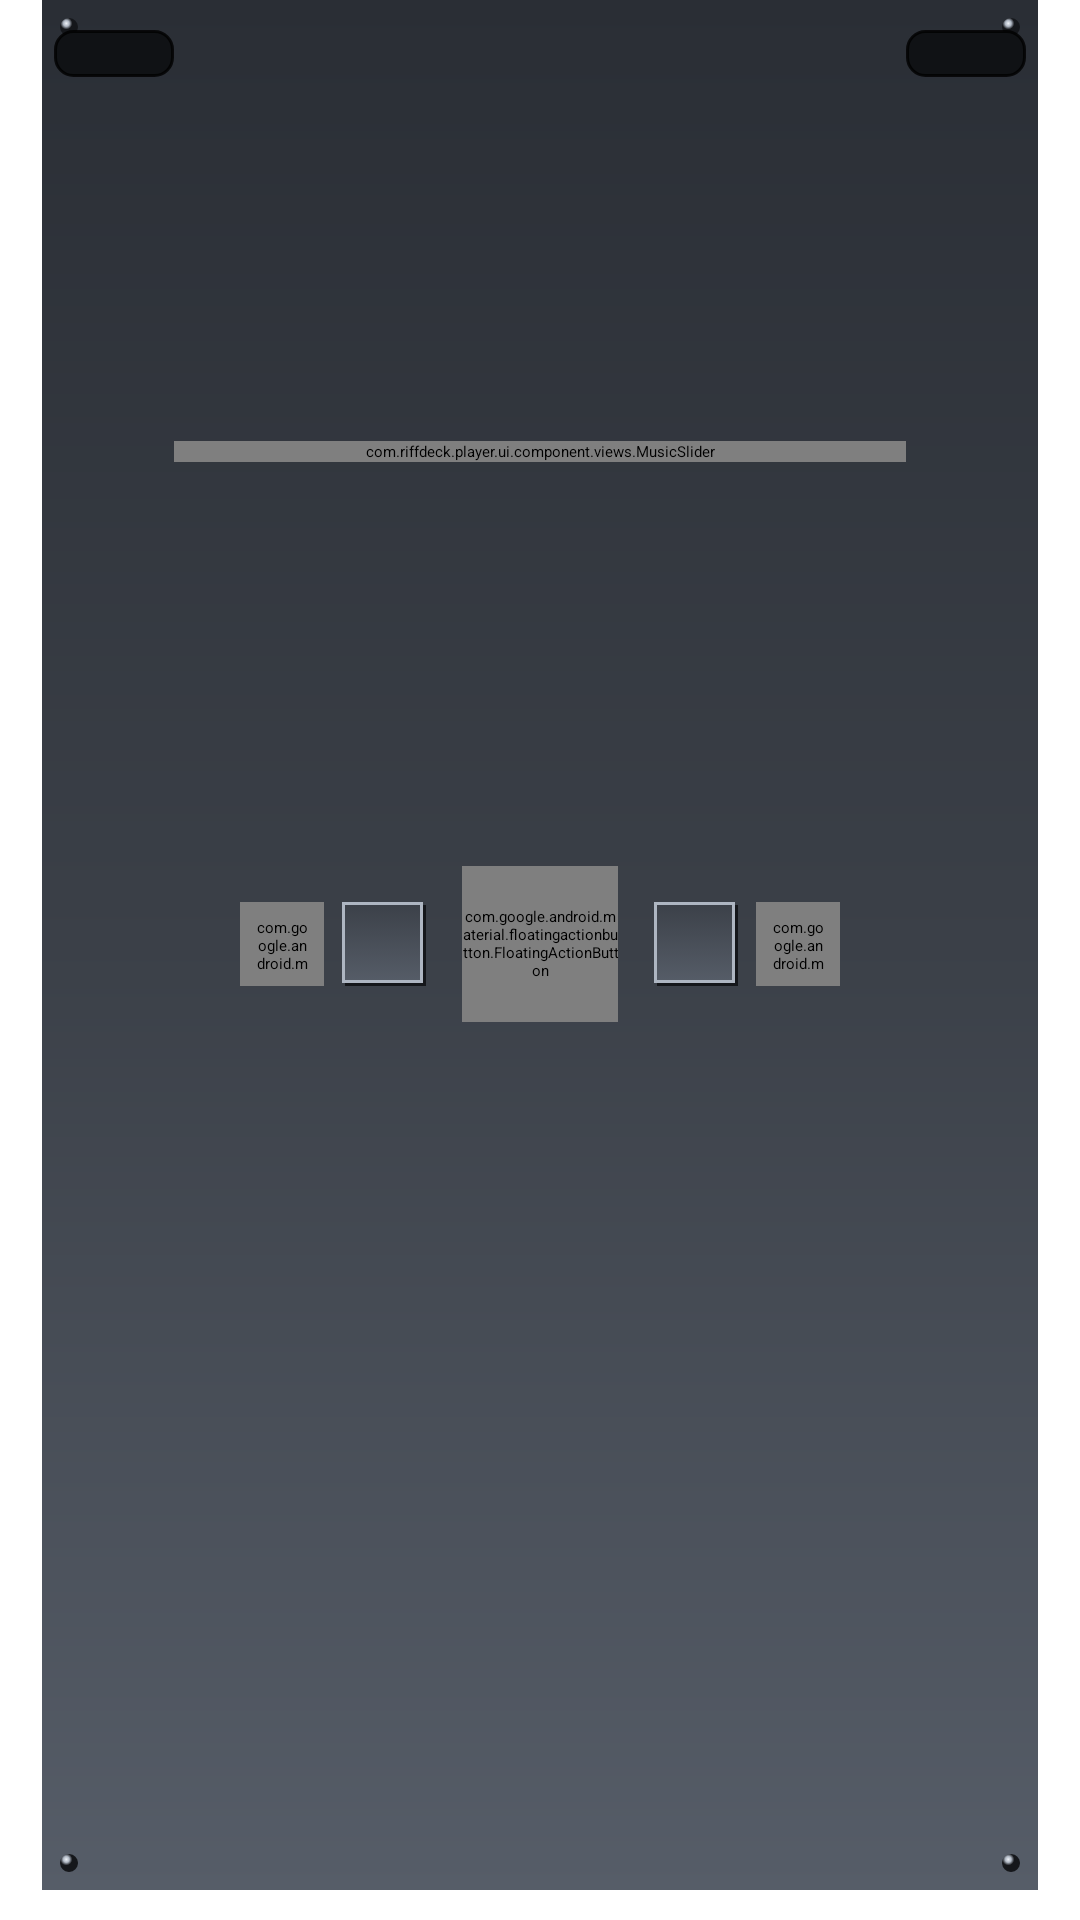

Produce the Android XML layout that renders to this screen, including the resource entries it uses.
<!-- AndroidManifest.xml: application theme Theme.RiffDeck.FollowSystem -->
<!-- res/layout/fragment_riffdeck_player_playback_controls.xml -->
<?xml version="1.0" encoding="utf-8"?>
<androidx.constraintlayout.widget.ConstraintLayout
    xmlns:android="http://schemas.android.com/apk/res/android"
    xmlns:app="http://schemas.android.com/apk/res-auto"
    xmlns:tools="http://schemas.android.com/tools"
    android:id="@+id/playback_controls"
    android:layout_width="match_parent"
    android:layout_height="match_parent"
    android:layoutDirection="ltr"
    android:paddingHorizontal="14dp"
    android:paddingBottom="10dp">

    
    <FrameLayout
        android:id="@+id/transportPanel"
        android:layout_width="0dp"
        android:layout_height="0dp"
        android:background="@drawable/riffdeck_brushed_metal_bg"
        app:layout_constraintTop_toTopOf="parent"
        app:layout_constraintBottom_toBottomOf="parent"
        app:layout_constraintStart_toStartOf="parent"
        app:layout_constraintEnd_toEndOf="parent">

        <ImageView android:layout_width="6dp" android:layout_height="6dp"
            android:layout_gravity="top|start" android:layout_margin="6dp"
            android:src="@drawable/riffdeck_rivet" android:importantForAccessibility="no"/>
        <ImageView android:layout_width="6dp" android:layout_height="6dp"
            android:layout_gravity="top|end" android:layout_margin="6dp"
            android:src="@drawable/riffdeck_rivet" android:importantForAccessibility="no"/>
        <ImageView android:layout_width="6dp" android:layout_height="6dp"
            android:layout_gravity="bottom|start" android:layout_margin="6dp"
            android:src="@drawable/riffdeck_rivet" android:importantForAccessibility="no"/>
        <ImageView android:layout_width="6dp" android:layout_height="6dp"
            android:layout_gravity="bottom|end" android:layout_margin="6dp"
            android:src="@drawable/riffdeck_rivet" android:importantForAccessibility="no"/>

    </FrameLayout>

    <androidx.constraintlayout.widget.Guideline
        android:id="@+id/progressGuideline"
        android:layout_width="wrap_content"
        android:layout_height="wrap_content"
        android:orientation="vertical"
        app:layout_constraintGuide_begin="44dp"/>

    <androidx.constraintlayout.widget.Guideline
        android:id="@+id/durationGuideline"
        android:layout_width="wrap_content"
        android:layout_height="wrap_content"
        android:orientation="vertical"
        app:layout_constraintGuide_end="44dp"/>

    
    <com.google.android.material.textview.MaterialTextView
        android:id="@+id/songCurrentProgress"
        android:layout_width="wrap_content"
        android:layout_height="wrap_content"
        android:layout_marginTop="10dp"
        android:background="@drawable/riffdeck_lcd_bg"
        android:paddingHorizontal="4dp"
        android:paddingVertical="1dp"
        android:fontFamily="monospace"
        android:textStyle="bold"
        android:gravity="center"
        android:minWidth="40dp"
        android:singleLine="true"
        android:textColor="#4CFFB0"
        android:textSize="10sp"
        app:layout_constraintTop_toTopOf="parent"
        app:layout_constraintEnd_toStartOf="@+id/progressGuideline"
        tools:text="00:22"/>

    <com.riffdeck.player.ui.component.views.MusicSlider
        android:id="@+id/progressSlider"
        android:layout_width="0dp"
        android:layout_height="wrap_content"
        android:layout_marginTop="12dp"
        app:layout_constraintEnd_toStartOf="@id/durationGuideline"
        app:layout_constraintStart_toEndOf="@id/progressGuideline"
        app:layout_constraintTop_toTopOf="parent"
        app:layout_constraintBottom_toTopOf="@+id/transportRow"
        tools:progress="50" />

    
    <com.google.android.material.textview.MaterialTextView
        android:id="@+id/songTotalTime"
        android:layout_width="wrap_content"
        android:layout_height="wrap_content"
        android:layout_marginTop="10dp"
        android:background="@drawable/riffdeck_lcd_bg"
        android:paddingHorizontal="4dp"
        android:paddingVertical="1dp"
        android:fontFamily="monospace"
        android:textStyle="bold"
        android:gravity="center"
        android:minWidth="40dp"
        android:singleLine="true"
        android:textColor="#FFB020"
        android:textSize="10sp"
        app:layout_constraintTop_toTopOf="parent"
        app:layout_constraintStart_toEndOf="@+id/durationGuideline"
        tools:text="03:41"/>

    <com.google.android.material.textview.MaterialTextView
        android:id="@+id/songInfo"
        android:layout_width="match_parent"
        android:layout_height="wrap_content"
        android:gravity="center"
        android:freezesText="true"
        android:singleLine="true"
        android:ellipsize="end"
        android:paddingHorizontal="16dp"
        android:paddingBottom="6dp"
        android:fontFamily="monospace"
        android:textColor="#6B7280"
        android:textSize="10sp"
        app:layout_constraintTop_toBottomOf="@+id/transportRow"
        app:layout_constraintBottom_toBottomOf="parent"
        tools:text="@tools:sample/lorem"/>

    
    <LinearLayout
        android:id="@+id/transportRow"
        android:layout_width="wrap_content"
        android:layout_height="wrap_content"
        android:orientation="horizontal"
        android:gravity="center_vertical"
        app:layout_constraintTop_toBottomOf="@+id/progressSlider"
        app:layout_constraintBottom_toTopOf="@+id/songInfo"
        app:layout_constraintStart_toStartOf="parent"
        app:layout_constraintEnd_toEndOf="parent">

        <com.google.android.material.button.MaterialButton
            android:id="@+id/repeatButton"
            style="@style/RiffDeckBevelIconButton"
            android:layout_width="28dp"
            android:layout_height="28dp"
            android:layout_marginEnd="6dp"
            app:icon="@drawable/ic_repeat_24dp"
            app:iconTint="#A7ADB8"
            android:contentDescription="@string/action_cycle_repeat"/>

        <androidx.appcompat.widget.AppCompatImageButton
            android:id="@+id/previousButton"
            android:layout_width="28dp"
            android:layout_height="28dp"
            android:layout_marginEnd="8dp"
            android:background="@drawable/riffdeck_bevel_button"
            android:padding="4dp"
            android:scaleType="fitCenter"
            android:src="@drawable/ic_previous_24dp"
            app:tint="#EFF3F8"
            android:contentDescription="@string/action_previous"/>

        
        <com.google.android.material.floatingactionbutton.FloatingActionButton
            android:id="@+id/playPauseButton"
            android:layout_width="52dp"
            android:layout_height="52dp"
            android:layout_marginHorizontal="4dp"
            android:importantForAccessibility="no"
            app:backgroundTint="@android:color/transparent"
            android:background="@drawable/riffdeck_chrome_button_bg"
            app:tint="#15171B"
            app:elevation="4dp"
            app:fabCustomSize="52dp"
            app:maxImageSize="26dp"
            app:srcCompat="@drawable/ic_pause_24dp"/>

        <androidx.appcompat.widget.AppCompatImageButton
            android:id="@+id/nextButton"
            android:layout_width="28dp"
            android:layout_height="28dp"
            android:layout_marginStart="8dp"
            android:background="@drawable/riffdeck_bevel_button"
            android:padding="4dp"
            android:scaleType="fitCenter"
            android:src="@drawable/ic_next_24dp"
            app:tint="#EFF3F8"
            android:contentDescription="@string/action_next"/>

        <com.google.android.material.button.MaterialButton
            android:id="@+id/shuffleButton"
            style="@style/RiffDeckBevelIconButton"
            android:layout_width="28dp"
            android:layout_height="28dp"
            android:layout_marginStart="6dp"
            app:icon="@drawable/ic_shuffle_24dp"
            app:iconTint="#A7ADB8"
            android:contentDescription="@string/action_toggle_shuffle"/>

    </LinearLayout>

</androidx.constraintlayout.widget.ConstraintLayout>
<!-- resources referenced by this layout -->
<resources>
  <!-- drawable riffdeck_lcd_bg (drawable) -->
  <?xml version="1.0" encoding="utf-8"?>
  <shape xmlns:android="http://schemas.android.com/apk/res/android"
      android:shape="rectangle">
      <solid android:color="#101215" />
      <corners android:radius="6dp" />
      <stroke android:width="1dp" android:color="#CC000000" />
  </shape>
  <string name="action_cycle_repeat">Cycle repeat mode</string>
  <string name="action_next">Next</string>
  <string name="action_previous">Previous</string>
  <string name="action_toggle_shuffle">Toggle shuffle mode</string>
  <style name="Theme.RiffDeck.FollowSystem" parent="Base.Theme.RiffDeck.Adaptive" />
  <color name="md_theme_primary">#4D5C92</color>
  <color name="md_theme_onPrimary">#FFFFFF</color>
  <color name="md_theme_primaryContainer">#DCE1FF</color>
  <color name="md_theme_onPrimaryContainer">#04164B</color>
  <color name="md_theme_secondary">#595D72</color>
  <color name="md_theme_onSecondary">#FFFFFF</color>
  <color name="md_theme_secondaryContainer">#DEE1F9</color>
  <color name="md_theme_onSecondaryContainer">#161B2C</color>
  <color name="md_theme_tertiary">#75546F</color>
  <color name="md_theme_onTertiary">#FFFFFF</color>
  <color name="md_theme_tertiaryContainer">#FFD7F5</color>
  <color name="md_theme_onTertiaryContainer">#2C122A</color>
  <color name="md_theme_error">#BA1A1A</color>
  <color name="md_theme_onError">#FFFFFF</color>
  <color name="md_theme_errorContainer">#FFDAD6</color>
  <color name="md_theme_onErrorContainer">#410002</color>
  <color name="md_theme_background">#FAF8FF</color>
  <color name="md_theme_onBackground">#1A1B21</color>
  <color name="md_theme_surface">#FAF8FF</color>
  <color name="md_theme_onSurface">#1A1B21</color>
  <color name="md_theme_surfaceVariant">#E2E1EC</color>
  <color name="md_theme_onSurfaceVariant">#45464F</color>
  <color name="md_theme_outline">#767680</color>
  <color name="md_theme_outlineVariant">#C6C5D0</color>
  <color name="md_theme_inverseSurface">#2F3036</color>
  <color name="md_theme_inverseOnSurface">#F1F0F7</color>
  <color name="md_theme_inversePrimary">#B6C4FF</color>
  <color name="md_theme_primaryFixed">#DCE1FF</color>
  <color name="md_theme_onPrimaryFixed">#04164B</color>
  <color name="md_theme_primaryFixedDim">#B6C4FF</color>
  <color name="md_theme_onPrimaryFixedVariant">#354479</color>
  <color name="md_theme_secondaryFixed">#DEE1F9</color>
  <color name="md_theme_onSecondaryFixed">#161B2C</color>
  <color name="md_theme_secondaryFixedDim">#C2C5DD</color>
  <color name="md_theme_onSecondaryFixedVariant">#424659</color>
  <color name="md_theme_tertiaryFixed">#FFD7F5</color>
  <color name="md_theme_onTertiaryFixed">#2C122A</color>
  <color name="md_theme_tertiaryFixedDim">#E3BADA</color>
  <color name="md_theme_onTertiaryFixedVariant">#5B3D57</color>
  <color name="md_theme_surfaceDim">#DAD9E0</color>
  <color name="md_theme_surfaceBright">#FAF8FF</color>
  <color name="md_theme_surfaceContainerLowest">#FFFFFF</color>
  <color name="md_theme_surfaceContainerLow">#F4F3FA</color>
  <color name="md_theme_surfaceContainer">#EFEDF4</color>
  <color name="md_theme_surfaceContainerHigh">#E9E7EF</color>
  <color name="md_theme_surfaceContainerHighest">#E3E1E9</color>
  <style name="MaterialPopupMenuStyle" parent="Widget.Material3.PopupMenu">
          <item name="android:popupBackground">@drawable/popupmenu_background</item>
      </style>
  <style name="Widget.RiffDeck.Expressive.Button" parent="Widget.Material3Expressive.Button">
          <item name="iconGravity">textStart</item>
      </style>
  <style name="Widget.RiffDeck.Expressive.Button.Tonal" parent="Widget.Material3Expressive.Button.TonalButton">
          <item name="iconGravity">textStart</item>
      </style>
  <style name="ModalBottomSheetStyle" parent="Widget.Material3.BottomSheet.Modal">
          <item name="backgroundTint">?colorSurfaceContainer</item>
          <item name="shapeAppearance">?shapeAppearanceCornerLarge</item>
      </style>
</resources>
